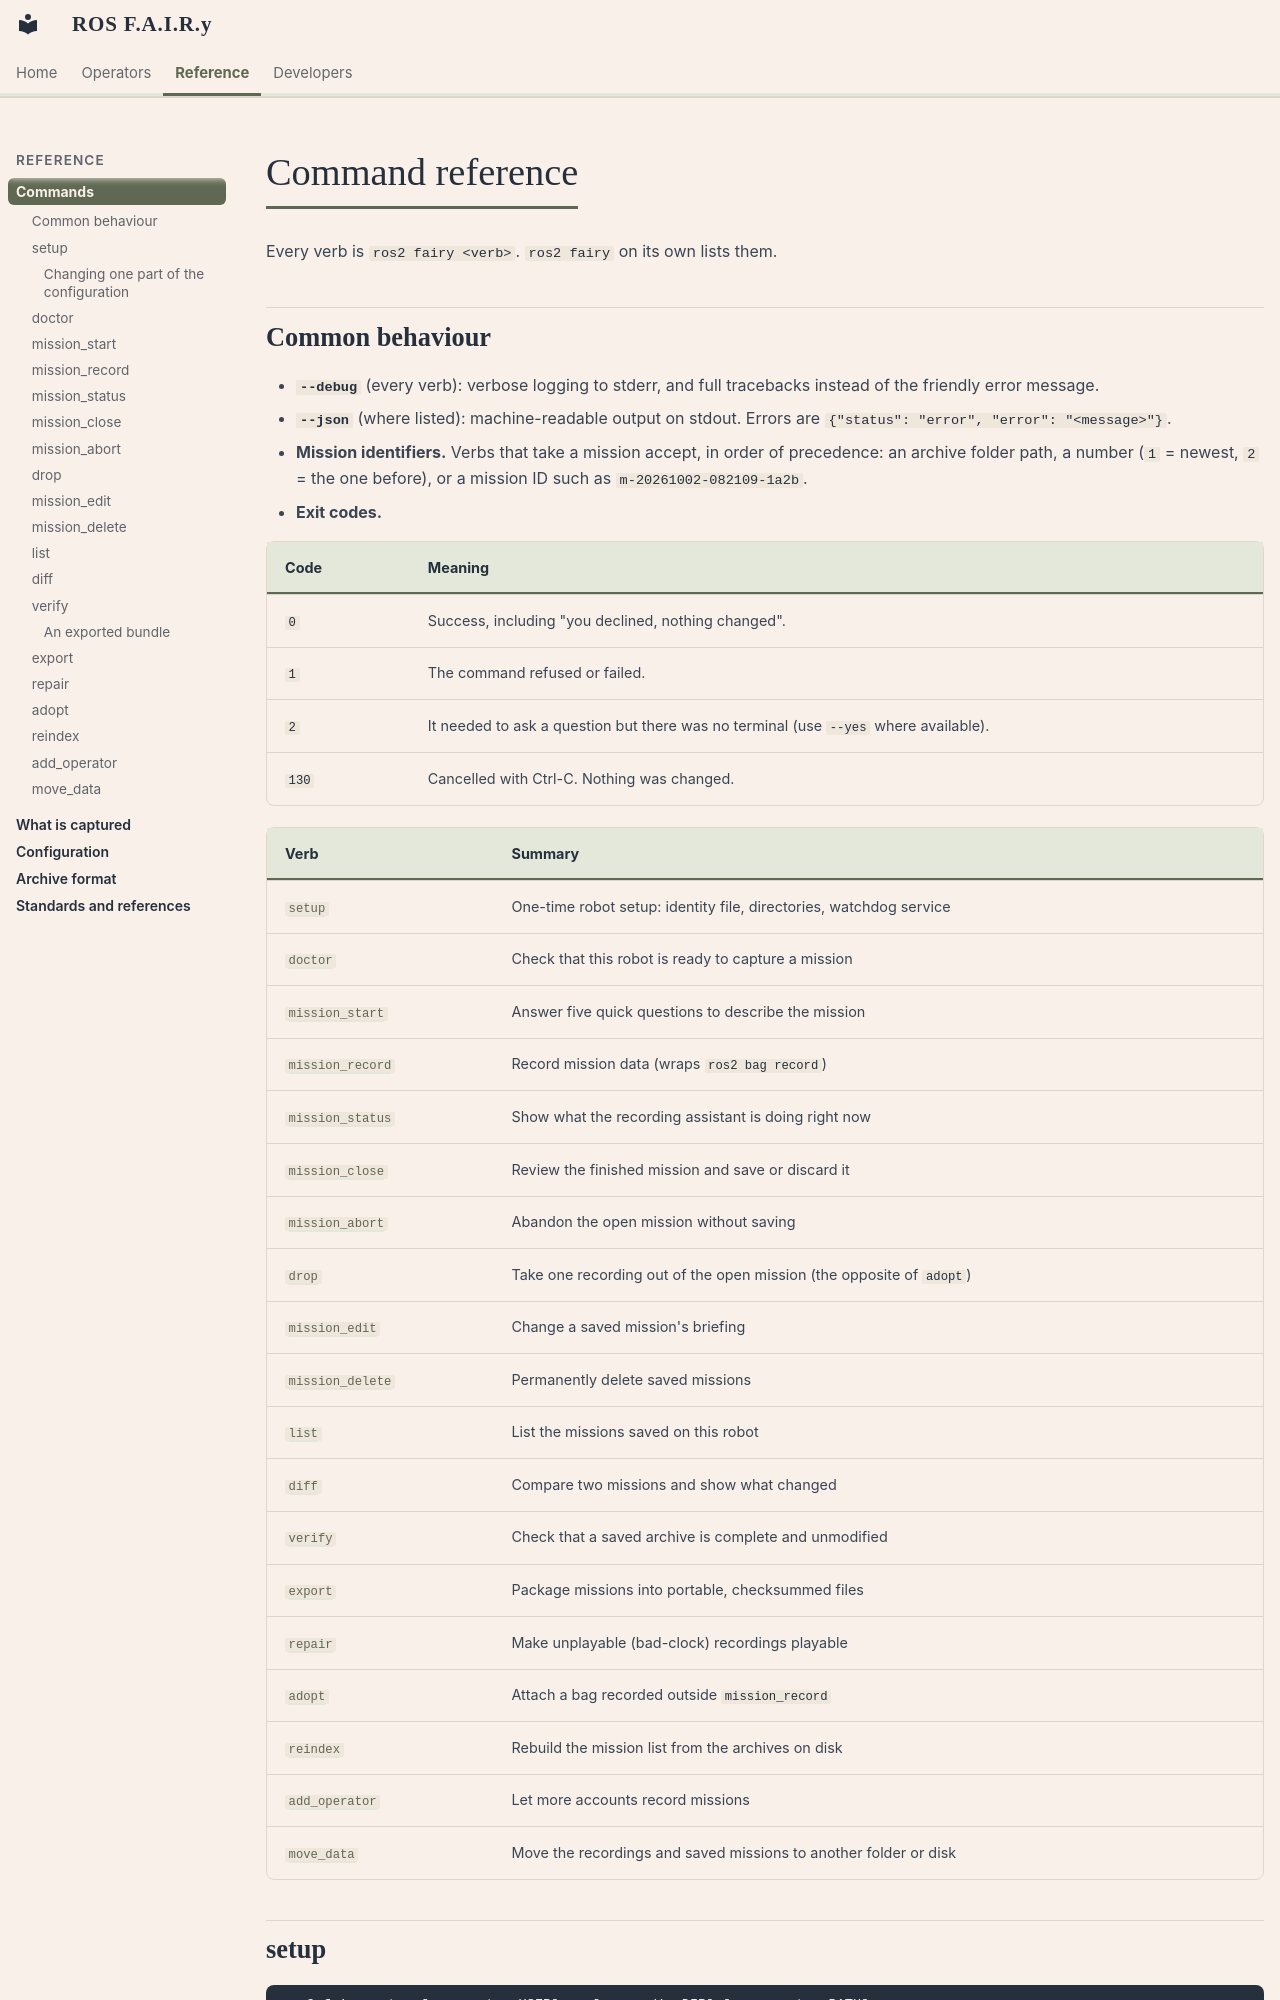

repository: mlisi1/ros_fairy · page: commands/index.html · generator: mkdocs

# Command reference

Every verb is `ros2 fairy <verb>`. `ros2 fairy` on its own lists them.

## Common behaviour

- **`--debug`** (every verb): verbose logging to stderr, and full tracebacks
  instead of the friendly error message.
- **`--json`** (where listed): machine-readable output on stdout. Errors are
  `{"status": "error", "error": "<message>"}`.
- **Mission identifiers.** Verbs that take a mission accept, in order of
  precedence: an archive folder path, a number (`1` = newest, `2` = the one
  before), or a mission ID such as `m-20261002-082109-1a2b`.
- **Exit codes.**

  | Code | Meaning |
  | --- | --- |
  | `0` | Success, including "you declined, nothing changed". |
  | `1` | The command refused or failed. |
  | `2` | It needed to ask a question but there was no terminal (use `--yes` where available). |
  | `130` | Cancelled with Ctrl-C. Nothing was changed. |

| Verb | Summary |
| --- | --- |
| [`setup`](#setup) | One-time robot setup: identity file, directories, watchdog service |
| [`doctor`](#doctor) | Check that this robot is ready to capture a mission |
| [`mission_start`](#mission_start) | Answer five quick questions to describe the mission |
| [`mission_record`](#mission_record) | Record mission data (wraps `ros2 bag record`) |
| [`mission_status`](#mission_status) | Show what the recording assistant is doing right now |
| [`mission_close`](#mission_close) | Review the finished mission and save or discard it |
| [`mission_abort`](#mission_abort) | Abandon the open mission without saving |
| [`drop`](#drop) | Take one recording out of the open mission (the opposite of `adopt`) |
| [`mission_edit`](#mission_edit) | Change a saved mission's briefing |
| [`mission_delete`](#mission_delete) | Permanently delete saved missions |
| [`list`](#list) | List the missions saved on this robot |
| [`diff`](#diff) | Compare two missions and show what changed |
| [`verify`](#verify) | Check that a saved archive is complete and unmodified |
| [`export`](#export) | Package missions into portable, checksummed files |
| [`repair`](#repair) | Make unplayable (bad-clock) recordings playable |
| [`adopt`](#adopt) | Attach a bag recorded outside `mission_record` |
| [`reindex`](#reindex) | Rebuild the mission list from the archives on disk |
| [`add_operator`](#add_operator) | Let more accounts record missions |
| [`move_data`](#move_data) | Move the recordings and saved missions to another folder or disk |
